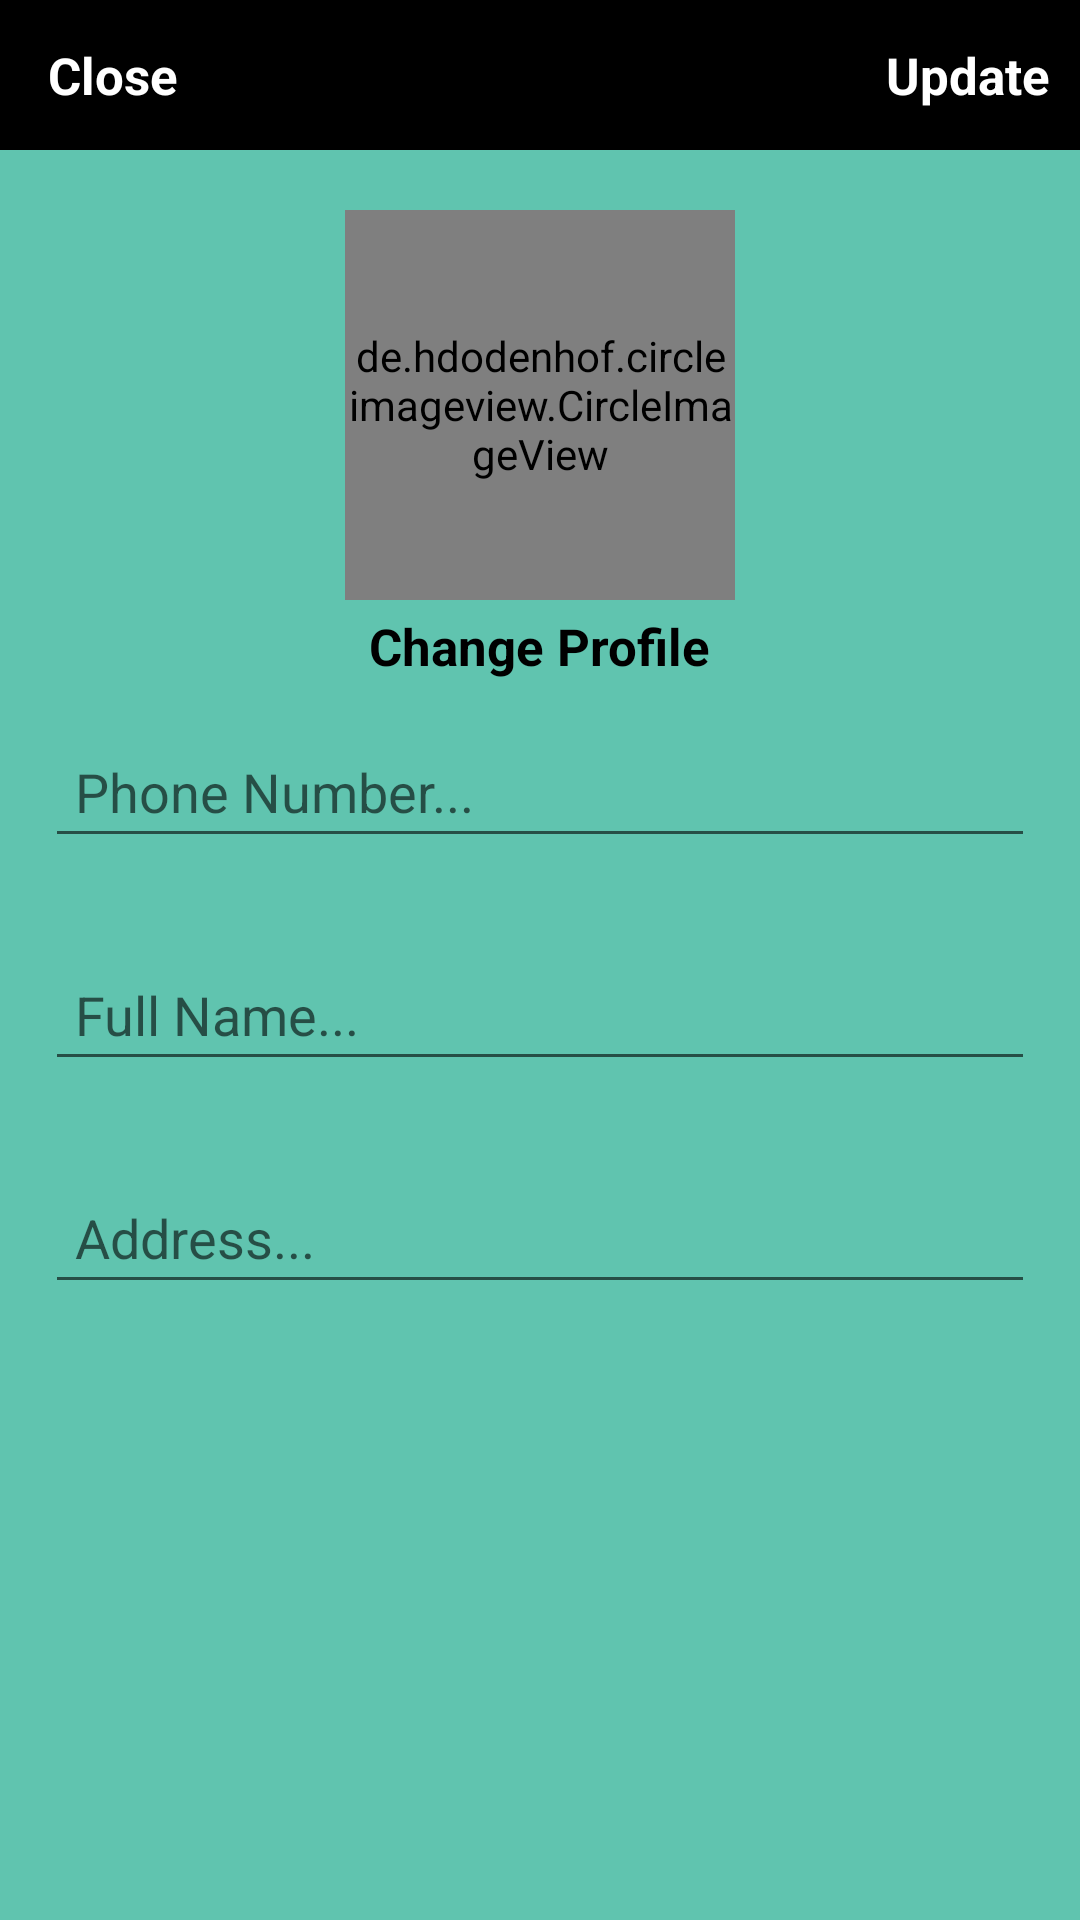

Android layout source for this screen:
<!-- AndroidManifest.xml: application theme AppTheme -->
<!-- res/layout/activity_settings.xml -->
<?xml version="1.0" encoding="utf-8"?>
<RelativeLayout xmlns:android="http://schemas.android.com/apk/res/android"
    xmlns:app="http://schemas.android.com/apk/res-auto"
    xmlns:tools="http://schemas.android.com/tools"
    android:layout_width="match_parent"
    android:layout_height="match_parent"
    android:background="@color/back_color"
    tools:context=".SettingsActivity">


<com.google.android.material.appbar.AppBarLayout
    android:id="@+id/app_bar_settings"
    android:layout_width="match_parent"
    android:layout_height="50dp"
    android:background="@color/black"
    >

    <androidx.appcompat.widget.Toolbar
        android:id="@+id/toolbar_settings"
        android:layout_width="match_parent"
        android:layout_height="wrap_content"
        >
        <RelativeLayout
            android:layout_width="match_parent"
            android:layout_height="match_parent">

            <TextView
                android:id="@+id/close_settings_btn"
                android:layout_width="wrap_content"
                android:layout_height="wrap_content"
                android:text="Close"
                android:textColor="@android:color/white"
                android:textSize="17sp"
                android:textStyle="bold"
                android:layout_alignParentStart="true"
                android:layout_alignParentLeft="true" />

            <TextView
                android:id="@+id/update_account_settings_btn"
                android:layout_width="wrap_content"
                android:layout_height="wrap_content"
                android:text="Update"
                android:textColor="@android:color/white"
                android:textSize="17sp"
                android:textStyle="bold"
                android:layout_marginRight="10dp"
                android:layout_alignParentEnd="true"
                android:layout_alignParentRight="true" />

        </RelativeLayout>

    </androidx.appcompat.widget.Toolbar>

</com.google.android.material.appbar.AppBarLayout>


    <de.hdodenhof.circleimageview.CircleImageView
        android:id="@+id/settings_profile_image"
        android:layout_width="130dp"
        android:layout_height="130dp"
        android:src="@drawable/profile_user"
        android:layout_below="@+id/app_bar_settings"
        android:layout_marginTop="20dp"
        android:layout_centerHorizontal="true"/>

    <TextView
        android:id="@+id/profile_image_change_btn"
        android:layout_width="wrap_content"
        android:layout_height="wrap_content"
        android:text="Change Profile"
        android:textSize="17sp"
        android:textStyle="bold"
        android:layout_marginRight="10dp"
        android:layout_marginTop="4dp"
        android:textColor="@android:color/black"
        android:layout_below="@+id/settings_profile_image"
        android:layout_centerHorizontal="true"
        />

    <EditText
        android:id="@+id/settings_phone_number"
        android:layout_width="match_parent"
        android:layout_height="wrap_content"
        android:layout_below="@+id/profile_image_change_btn"
        android:hint="Phone Number..."
        android:layout_margin="15dp"
        android:padding="10dp"
        />

    <EditText
        android:id="@+id/settings_full_name"
        android:layout_width="match_parent"
        android:layout_height="wrap_content"
        android:layout_below="@+id/settings_phone_number"
        android:hint="Full Name..."
        android:layout_margin="15dp"
        android:padding="10dp"
        />

    <EditText
        android:id="@+id/settings_address"
        android:layout_width="match_parent"
        android:layout_height="wrap_content"
        android:layout_below="@+id/settings_full_name"
        android:hint="Address..."

        android:layout_margin="15dp"
        android:padding="10dp"
        />


</RelativeLayout>
<!-- resources referenced by this layout -->
<resources>
  <color name="back_color">#60C4AF</color>
  <color name="black">#FF000000</color>
  <!-- drawable profile_user: png bitmap (drawable, 3123 bytes) -->
</resources>
